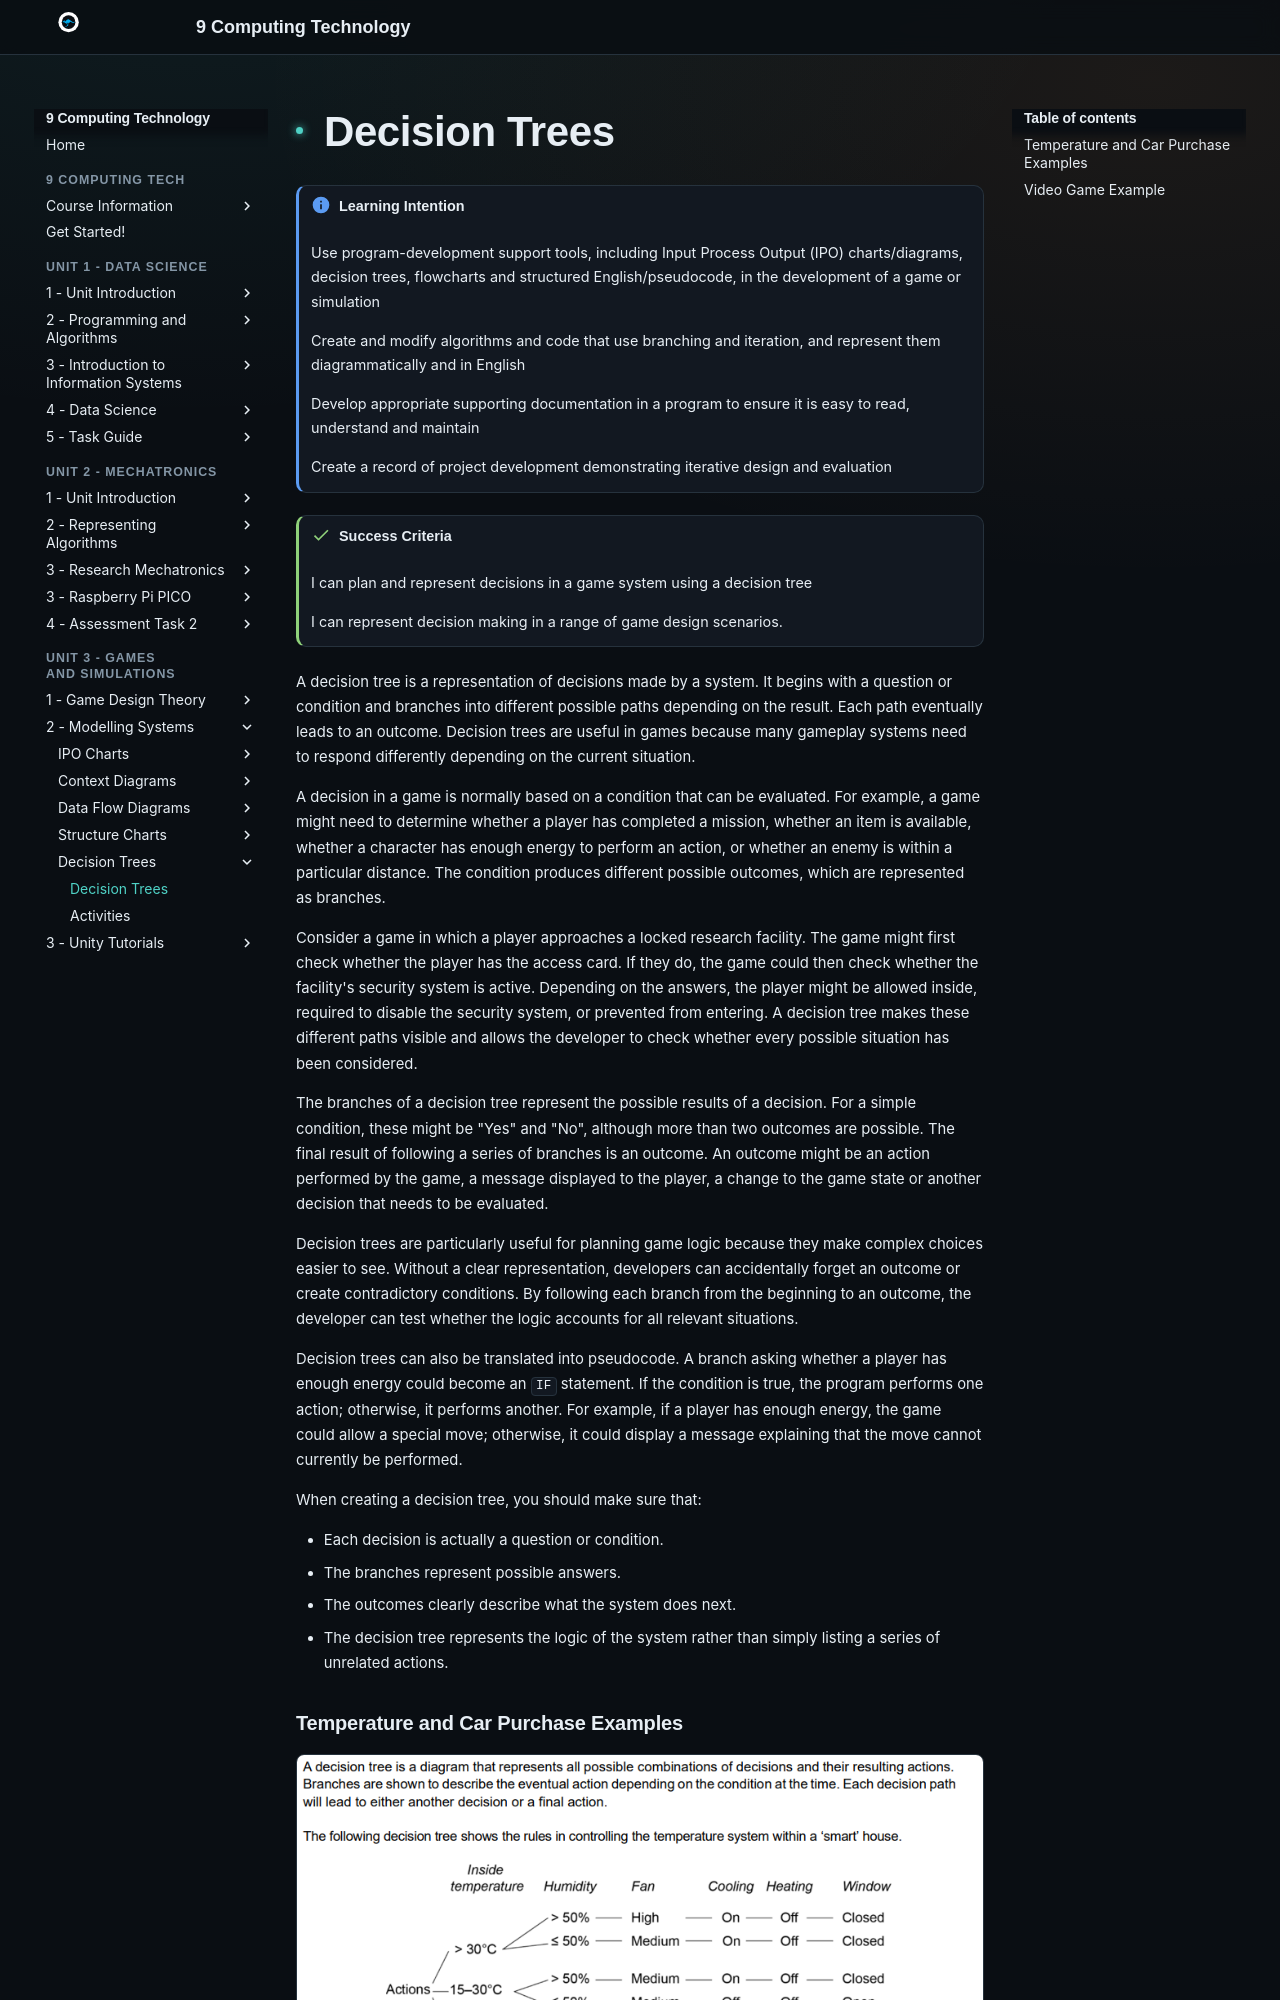

repository: Vormamim/y9-computing-tech · page: unit-3-games-and-simulations/2-modelling-systems/decision-trees.html · generator: mkdocs

# Decision Trees

!!! info "Learning Intention"

    Use program-development support tools, including Input Process Output (IPO) charts/diagrams, decision trees, flowcharts and structured English/pseudocode, in the development of a game or simulation

    Create and modify algorithms and code that use branching and iteration, and represent them diagrammatically and in English

    Develop appropriate supporting documentation in a program to ensure it is easy to read, understand and maintain

    Create a record of project development demonstrating iterative design and evaluation


!!! success "Success Criteria"

    I can plan and represent decisions in a game system using a decision tree

    I can represent decision making in a range of game design scenarios.


A decision tree is a representation of decisions made by a system. It begins with a question or condition and branches into different possible paths depending on the result. Each path eventually leads to an outcome. Decision trees are useful in games because many gameplay systems need to respond differently depending on the current situation.

A decision in a game is normally based on a condition that can be evaluated. For example, a game might need to determine whether a player has completed a mission, whether an item is available, whether a character has enough energy to perform an action, or whether an enemy is within a particular distance. The condition produces different possible outcomes, which are represented as branches.

Consider a game in which a player approaches a locked research facility. The game might first check whether the player has the access card. If they do, the game could then check whether the facility's security system is active. Depending on the answers, the player might be allowed inside, required to disable the security system, or prevented from entering. A decision tree makes these different paths visible and allows the developer to check whether every possible situation has been considered.

The branches of a decision tree represent the possible results of a decision. For a simple condition, these might be "Yes" and "No", although more than two outcomes are possible. The final result of following a series of branches is an outcome. An outcome might be an action performed by the game, a message displayed to the player, a change to the game state or another decision that needs to be evaluated.

Decision trees are particularly useful for planning game logic because they make complex choices easier to see. Without a clear representation, developers can accidentally forget an outcome or create contradictory conditions. By following each branch from the beginning to an outcome, the developer can test whether the logic accounts for all relevant situations.
